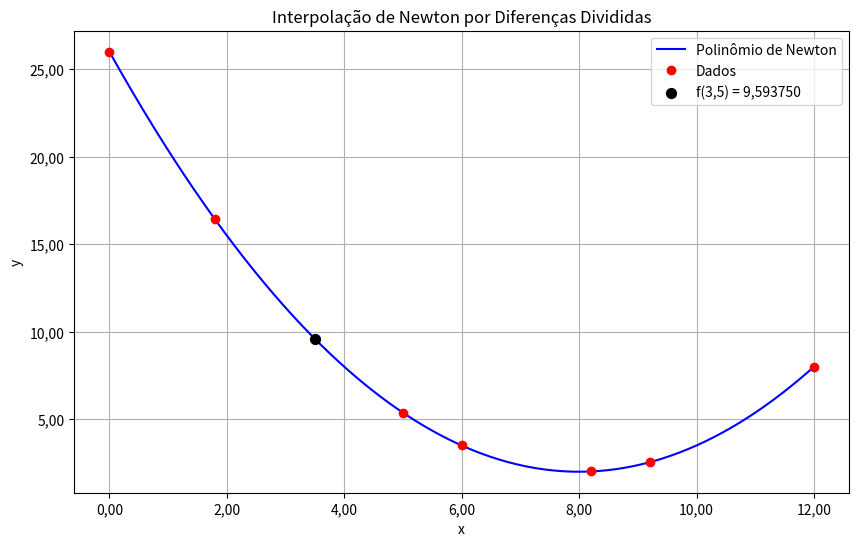

Recreate this plot in Python.
import numpy as np
import math
import matplotlib.pyplot as plt
from matplotlib.ticker import FuncFormatter

x = np.array([0.0, 1.8, 5.0, 6.0, 8.2, 9.2, 12.0])
y = np.array([26.000, 16.415, 5.375, 3.500, 2.015, 2.540, 8.000])

n = len(x)
c = y.copy()

for j in range(1, n):       
    for i in range(n-1, j-1, -1):
        c[i] = (c[i] - c[i-1]) / (x[i] - x[i-j])


def newton(xvalor):
    resultado = c[0]
    for i in range(1, n):
        resultado += c[i] * math.prod(xvalor - x[k] for k in range(i))
    return resultado


xvalor = 3.5
resultado = newton(xvalor)
xplot = np.linspace(0, 12, 500)
yplot = [newton(xi) for xi in xplot]

formatter = FuncFormatter(lambda x, pos: f'{x:.2f}'.replace('.', ','))

plt.figure(figsize=(10, 6))
plt.plot(xplot, yplot, 'b-', label='Polinômio de Newton')
plt.plot(x, y, 'ro', label='Dados')
plt.scatter(
    xvalor, resultado,
    color='black',
    zorder=5,
    s=50,
    label=f'f({xvalor:.1f}) = {resultado:.6f}'.replace('.', ',')
)

plt.xlabel('x')
plt.ylabel('y')
plt.title('Interpolação de Newton por Diferenças Divididas')
plt.legend()
plt.grid(True)

ax = plt.gca()
ax.xaxis.set_major_formatter(formatter)
ax.yaxis.set_major_formatter(formatter)

plt.show()

print(
    f"O valor de f({xvalor:.1f}) é aproximadamente {resultado:.6f}"
    .replace('.', ',')
)
